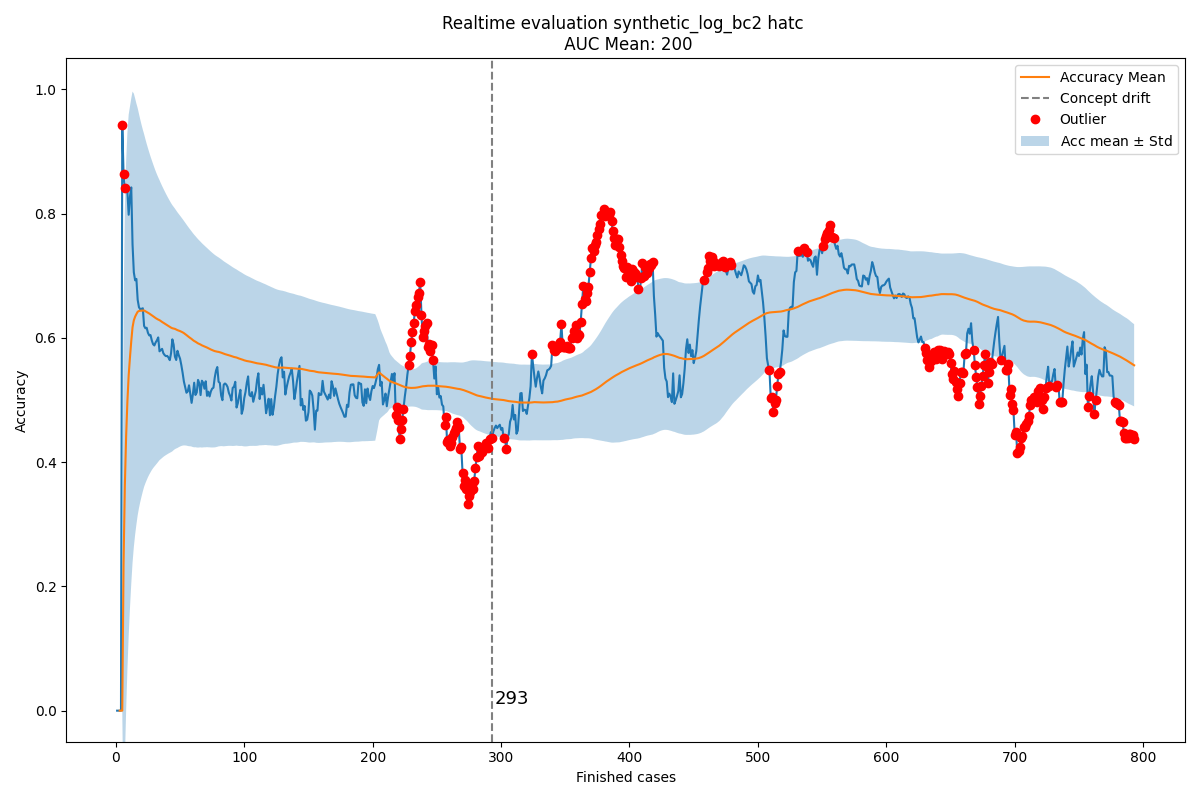

The table this chart was drawn from, first rows:
Acc mean, Acc std, New observation, Normality, Time, prefix_2, prefix_3, prefix_4, prefix_5, prefix_6, prefix_7, prefix_8, prefix_9, prefix_10, prefix_11, prefix_12, prefix_13, prefix_14, prefix_15, prefix_16, prefix_17, prefix_18
0.0, 0.0, 0.0, True, 2004-02-19 11:26:53, 0.0, 0.0, 0.0, 0.0, 0.0, 0.0, 0.0, 0.0, 0.0, 0.0, 0.0, 0, 0, 0, 0, 0, 0
, , 0.0, True, 2004-02-19 12:16:18, 0.0, 0.0, 0.0, 0.0, 0.0, 0.0, 0.0, 0.0, 0.0, 0.0, 0.0, 0, 0, 0, 0, 0, 0
0.0, 0.0, 0.0, True, 2004-02-19 12:48:29, 0.0, 0.0, 0.0, 0.0, 0.0, 0.0, 0.0, 0.0, 0.0, 0.0, 0.0, 0, 0, 0, 0, 0, 0
0.0, 0.0, 0.0, True, 2004-02-19 14:11:51, 0.0, 0.0, 0.0, 0.0, 0.0, 0.0, 0.0, 0.0, 0.0, 0.0, 0.0, 0, 0, 0, 0, 0, 0
0.0, 0.0, 0.9432, False, 2004-02-19 14:36:16, 0.375, 1.0, 1.0, 1.0, 1.0, 1.0, 1.0, 1.0, 1.0, 1.0, 1.0, 0, 0, 0, 0, 0, 0
0.2358, 0.4084, 0.8636, False, 2004-02-19 15:01:30, 0.3, 0.8, 0.9, 0.9, 0.9, 0.8, 0.9, 1.0, 1.0, 1.0, 1.0, 0, 0, 0, 0, 0, 0
0.3614, 0.4433, 0.8409, False, 2004-02-19 16:24:30, 0.25, 0.6667, 0.8333, 0.8333, 0.9167, 0.8333, 0.9167, 1.0, 1.0, 1.0, 1.0, 0, 0, 0, 0, 0, 0
0.4413, 0.4424, 0.8377, True, 2004-02-19 16:56:35, 0.2143, 0.5714, 0.8571, 0.8571, 0.9286, 0.8571, 0.9286, 1.0, 1.0, 1.0, 1.0, 0, 0, 0, 0, 0, 0
0.4979, 0.4324, 0.8352, True, 2004-02-19 17:41:38, 0.1875, 0.5, 0.875, 0.875, 0.9375, 0.875, 0.9375, 1.0, 1.0, 1.0, 1.0, 0, 0, 0, 0, 0, 0
0.5401, 0.4196, 0.7983, True, 2004-02-20 10:18:41, 0.2812, 0.5, 0.75, 0.75, 0.8438, 0.8125, 0.8438, 1.0, 1.0, 1.0, 1.0, 0, 0, 0, 0, 0, 0
0.5688, 0.4038, 0.8277, True, 2004-02-20 12:10:01, 0.4792, 0.5833, 0.75, 0.75, 0.8542, 0.8333, 0.8542, 1.0, 1.0, 1.0, 1.0, 0, 0, 0, 0, 0, 0
0.5947, 0.3909, 0.8423, True, 2004-02-20 12:21:02, 0.5781, 0.625, 0.75, 0.75, 0.8594, 0.8438, 0.8594, 1.0, 1.0, 1.0, 1.0, 0, 0, 0, 0, 0, 0
0.6172, 0.3794, 0.7506, True, 2004-02-20 12:35:28, 0.5139, 0.5556, 0.6944, 0.6944, 0.7917, 0.7778, 0.7917, 0.8125, 0.875, 0.875, 0.875, 0, 0, 0, 0, 0, 0
0.6283, 0.3652, 0.7057, True, 2004-02-20 12:43:34, 0.4625, 0.5, 0.65, 0.675, 0.7625, 0.75, 0.7625, 0.75, 0.8, 0.8, 0.85, 0, 0, 0, 0, 0, 0
0.6342, 0.3514, 0.6928, True, 2004-02-20 13:12:00, 0.4432, 0.4773, 0.6364, 0.6591, 0.7386, 0.7273, 0.7386, 0.75, 0.8, 0.8, 0.85, 0, 0, 0, 0, 0, 0
0.6384, 0.339, 0.695, True, 2004-02-20 13:26:46, 0.4818, 0.4909, 0.6182, 0.6545, 0.7364, 0.7273, 0.7364, 0.76, 0.8, 0.8, 0.84, 0, 0, 0, 0, 0, 0
0.6422, 0.3278, 0.6614, True, 2004-02-20 13:28:01, 0.4417, 0.45, 0.5833, 0.6167, 0.7083, 0.7, 0.7083, 0.7333, 0.7667, 0.7667, 0.8, 0, 0, 0, 0, 0, 0
0.6434, 0.3174, 0.6495, True, 2004-02-20 15:06:42, 0.4231, 0.4308, 0.5692, 0.6, 0.7, 0.6923, 0.7, 0.7143, 0.7429, 0.7714, 0.8, 0, 0, 0, 0, 0, 0
0.6438, 0.3079, 0.6461, True, 2004-02-20 15:30:19, 0.4071, 0.4286, 0.5714, 0.6, 0.6929, 0.6857, 0.6929, 0.7143, 0.7429, 0.7714, 0.8, 0, 0, 0, 0, 0, 0
0.6439, 0.2993, 0.647, True, 2004-02-20 15:35:37, 0.4067, 0.4267, 0.5733, 0.6, 0.6867, 0.68, 0.6933, 0.725, 0.75, 0.775, 0.8, 0, 0, 0, 0, 0, 0
0.644, 0.2913, 0.6477, True, 2004-02-20 15:42:02, 0.4062, 0.425, 0.575, 0.6, 0.6813, 0.6875, 0.7, 0.725, 0.75, 0.775, 0.8, 0, 0, 0, 0, 0, 0
0.6442, 0.2839, 0.6193, True, 2004-02-20 15:55:32, 0.4115, 0.4167, 0.5521, 0.5729, 0.651, 0.6562, 0.6771, 0.6875, 0.7083, 0.7292, 0.75, 0, 0, 0, 0, 0, 0
0.643, 0.2771, 0.6156, True, 2004-02-20 16:23:48, 0.3971, 0.4118, 0.549, 0.5686, 0.6422, 0.6471, 0.6667, 0.6667, 0.7222, 0.7407, 0.7593, 0, 0, 0, 0, 0, 0
0.6418, 0.2708, 0.6164, True, 2004-02-20 17:22:15, 0.4076, 0.4202, 0.5378, 0.5714, 0.6429, 0.6555, 0.6723, 0.6667, 0.7143, 0.7302, 0.7619, 0, 0, 0, 0, 0, 0
0.6407, 0.2649, 0.6082, True, 2004-02-20 17:25:48, 0.3929, 0.4048, 0.5238, 0.5556, 0.631, 0.6429, 0.6667, 0.6667, 0.7143, 0.7302, 0.7619, 0, 0, 0, 0, 0, 0
0.6393, 0.2594, 0.6041, True, 2004-02-20 17:50:41, 0.3797, 0.391, 0.5188, 0.5489, 0.6203, 0.6391, 0.6617, 0.6571, 0.7143, 0.7429, 0.7714, 0, 0, 0, 0, 0, 0
0.6379, 0.2543, 0.6046, True, 2004-02-23 10:31:20, 0.3914, 0.3947, 0.5066, 0.5461, 0.6151, 0.6447, 0.6645, 0.6625, 0.7125, 0.7375, 0.775, 0, 0, 0, 0, 0, 0
0.6366, 0.2494, 0.596, True, 2004-02-23 11:10:59, 0.3781, 0.3812, 0.4938, 0.5312, 0.6031, 0.6313, 0.65, 0.6625, 0.7125, 0.7375, 0.775, 0, 0, 0, 0, 0, 0
0.6351, 0.2449, 0.5899, True, 2004-02-23 11:26:02, 0.3661, 0.369, 0.4821, 0.5238, 0.5923, 0.619, 0.6488, 0.6625, 0.7125, 0.7375, 0.775, 0, 0, 0, 0, 0, 0
0.6335, 0.2406, 0.5879, True, 2004-02-23 12:04:11, 0.3551, 0.3636, 0.4773, 0.5227, 0.5938, 0.6193, 0.6477, 0.6625, 0.7125, 0.7375, 0.775, 0, 0, 0, 0, 0, 0
0.632, 0.2366, 0.5928, True, 2004-02-23 12:16:10, 0.3505, 0.3587, 0.4837, 0.5272, 0.5951, 0.6196, 0.6522, 0.6818, 0.7273, 0.75, 0.775, 0, 0, 0, 0, 0, 0
0.6307, 0.2327, 0.5963, True, 2004-02-23 12:22:13, 0.3568, 0.3646, 0.4896, 0.5312, 0.5964, 0.625, 0.6615, 0.6818, 0.7273, 0.75, 0.775, 0, 0, 0, 0, 0, 0
0.6295, 0.229, 0.6008, True, 2004-02-23 12:32:54, 0.3625, 0.37, 0.495, 0.54, 0.6025, 0.635, 0.67, 0.6818, 0.7273, 0.75, 0.775, 0, 0, 0, 0, 0, 0
0.6286, 0.2254, 0.5785, True, 2004-02-23 13:08:10, 0.3533, 0.36, 0.4756, 0.5156, 0.58, 0.6089, 0.6444, 0.6566, 0.697, 0.7273, 0.7444, 0, 0, 0, 0, 0, 0
0.6271, 0.2222, 0.5805, True, 2004-02-23 13:09:42, 0.3483, 0.3547, 0.4786, 0.5171, 0.5791, 0.6068, 0.641, 0.6574, 0.7037, 0.7407, 0.7576, 0, 0, 0, 0, 0, 0
0.6258, 0.219, 0.5824, True, 2004-02-23 13:19:16, 0.3519, 0.358, 0.4815, 0.5185, 0.5782, 0.6091, 0.6502, 0.6574, 0.7037, 0.7407, 0.7576, 0, 0, 0, 0, 0, 0
0.6245, 0.216, 0.5753, True, 2004-02-23 14:59:07, 0.35, 0.3593, 0.4704, 0.5074, 0.5685, 0.6037, 0.6407, 0.65, 0.7, 0.7333, 0.7455, 0, 0, 0, 0, 0, 0
0.6231, 0.2131, 0.5724, True, 2004-02-23 15:24:40, 0.3411, 0.3536, 0.4643, 0.5071, 0.5661, 0.6, 0.6357, 0.65, 0.7, 0.7333, 0.7455, 0, 0, 0, 0, 0, 0
0.6218, 0.2104, 0.5706, True, 2004-02-23 15:29:21, 0.3362, 0.3483, 0.4621, 0.5069, 0.5638, 0.5966, 0.6345, 0.65, 0.7, 0.7333, 0.7455, 0, 0, 0, 0, 0, 0
0.6204, 0.2078, 0.5711, True, 2004-02-23 16:19:12, 0.335, 0.3467, 0.4633, 0.51, 0.565, 0.5967, 0.6367, 0.65, 0.7, 0.7333, 0.7455, 0, 0, 0, 0, 0, 0
0.6192, 0.2052, 0.5684, True, 2004-02-23 16:36:50, 0.3379, 0.3485, 0.4576, 0.503, 0.5591, 0.5939, 0.6333, 0.6515, 0.697, 0.7273, 0.7438, 0, 0, 0, 0, 0, 0
0.6179, 0.2028, 0.5642, True, 2004-02-23 17:09:08, 0.3299, 0.3402, 0.4516, 0.4956, 0.5528, 0.5894, 0.6276, 0.6515, 0.697, 0.7273, 0.7438, 0, 0, 0, 0, 0, 0
0.6166, 0.2005, 0.5755, True, 2004-02-23 17:19:46, 0.3454, 0.3575, 0.4651, 0.5108, 0.5685, 0.6048, 0.6452, 0.6597, 0.7014, 0.7292, 0.7424, 0, 0, 0, 0, 0, 0
0.6156, 0.1982, 0.5977, True, 2004-02-23 17:40:09, 0.3784, 0.3945, 0.4938, 0.536, 0.5918, 0.6253, 0.665, 0.6731, 0.7179, 0.7436, 0.7552, 0, 0, 0, 0, 0, 0
0.6152, 0.1959, 0.5892, True, 2004-02-24 11:20:02, 0.3666, 0.3822, 0.4808, 0.524, 0.5781, 0.6106, 0.649, 0.6731, 0.7179, 0.7436, 0.7552, 0, 0, 0, 0, 0, 0
0.6146, 0.1937, 0.57, True, 2004-02-24 12:27:21, 0.3555, 0.3706, 0.4709, 0.5128, 0.5653, 0.5991, 0.6364, 0.645, 0.6864, 0.7101, 0.7179, 0, 0, 0, 0, 0, 0
0.6136, 0.1916, 0.5645, True, 2004-02-24 12:31:14, 0.3473, 0.362, 0.4638, 0.5045, 0.5554, 0.5905, 0.6267, 0.645, 0.6864, 0.7101, 0.7179, 0, 0, 0, 0, 0, 0
0.6125, 0.1897, 0.5793, True, 2004-02-24 13:41:15, 0.3708, 0.3845, 0.4811, 0.5231, 0.5725, 0.6071, 0.6408, 0.6484, 0.6923, 0.7198, 0.7321, 0, 0, 0, 0, 0, 0
0.6118, 0.1877, 0.5722, True, 2004-02-24 13:47:09, 0.3602, 0.3735, 0.4714, 0.5122, 0.5602, 0.5959, 0.6286, 0.6484, 0.6923, 0.7198, 0.7321, 0, 0, 0, 0, 0, 0
0.611, 0.1858, 0.5666, True, 2004-02-24 13:59:40, 0.3502, 0.3651, 0.4623, 0.504, 0.5506, 0.5873, 0.621, 0.6484, 0.6923, 0.7198, 0.7321, 0, 0, 0, 0, 0, 0
0.6101, 0.184, 0.5562, True, 2004-02-24 14:06:48, 0.3542, 0.3413, 0.4405, 0.4841, 0.5327, 0.5694, 0.6032, 0.6484, 0.6923, 0.7198, 0.7321, 0, 0, 0, 0, 0, 0
0.609, 0.1823, 0.5438, True, 2004-02-24 14:30:09, 0.3313, 0.3194, 0.4206, 0.4663, 0.5149, 0.5516, 0.5853, 0.6484, 0.6923, 0.7198, 0.7321, 0, 0, 0, 0, 0, 0
0.6077, 0.1808, 0.5298, True, 2004-02-24 15:52:15, 0.3105, 0.2976, 0.4008, 0.4484, 0.497, 0.5357, 0.5714, 0.6429, 0.6837, 0.7143, 0.7253, 0, 0, 0, 0, 0, 0
0.6062, 0.1793, 0.521, True, 2004-02-24 15:52:48, 0.2897, 0.2778, 0.3849, 0.4325, 0.4851, 0.5238, 0.5595, 0.6381, 0.6857, 0.719, 0.7347, 0, 0, 0, 0, 0, 0
0.6046, 0.178, 0.5118, True, 2004-02-24 16:07:02, 0.3139, 0.3015, 0.343, 0.395, 0.4491, 0.4906, 0.5312, 0.6429, 0.692, 0.7277, 0.7429, 0, 0, 0, 0, 0, 0
0.6029, 0.1768, 0.5139, True, 2004-02-24 16:29:24, 0.2937, 0.3036, 0.3472, 0.4028, 0.4583, 0.504, 0.5466, 0.6417, 0.6875, 0.725, 0.7422, 0, 0, 0, 0, 0, 0
0.6013, 0.1756, 0.5238, True, 2004-02-24 17:05:21, 0.2933, 0.3295, 0.3752, 0.4286, 0.461, 0.5086, 0.5533, 0.6484, 0.6914, 0.7266, 0.7458, 0, 0, 0, 0, 0, 0
0.5999, 0.1743, 0.5093, True, 2004-02-24 17:57:15, 0.2686, 0.3067, 0.3524, 0.4057, 0.4362, 0.4876, 0.5324, 0.6484, 0.6914, 0.7266, 0.7458, 0, 0, 0, 0, 0, 0
0.5983, 0.1732, 0.4955, True, 2004-02-24 17:58:45, 0.2457, 0.2838, 0.3286, 0.3829, 0.4152, 0.4686, 0.5133, 0.6484, 0.6914, 0.7266, 0.7458, 0, 0, 0, 0, 0, 0
0.5966, 0.1722, 0.5094, True, 2004-02-25 10:04:27, 0.2619, 0.3016, 0.3482, 0.4087, 0.4425, 0.498, 0.5486, 0.6434, 0.6838, 0.7206, 0.7458, 0, 0, 0, 0, 0, 0
... 733 more rows
